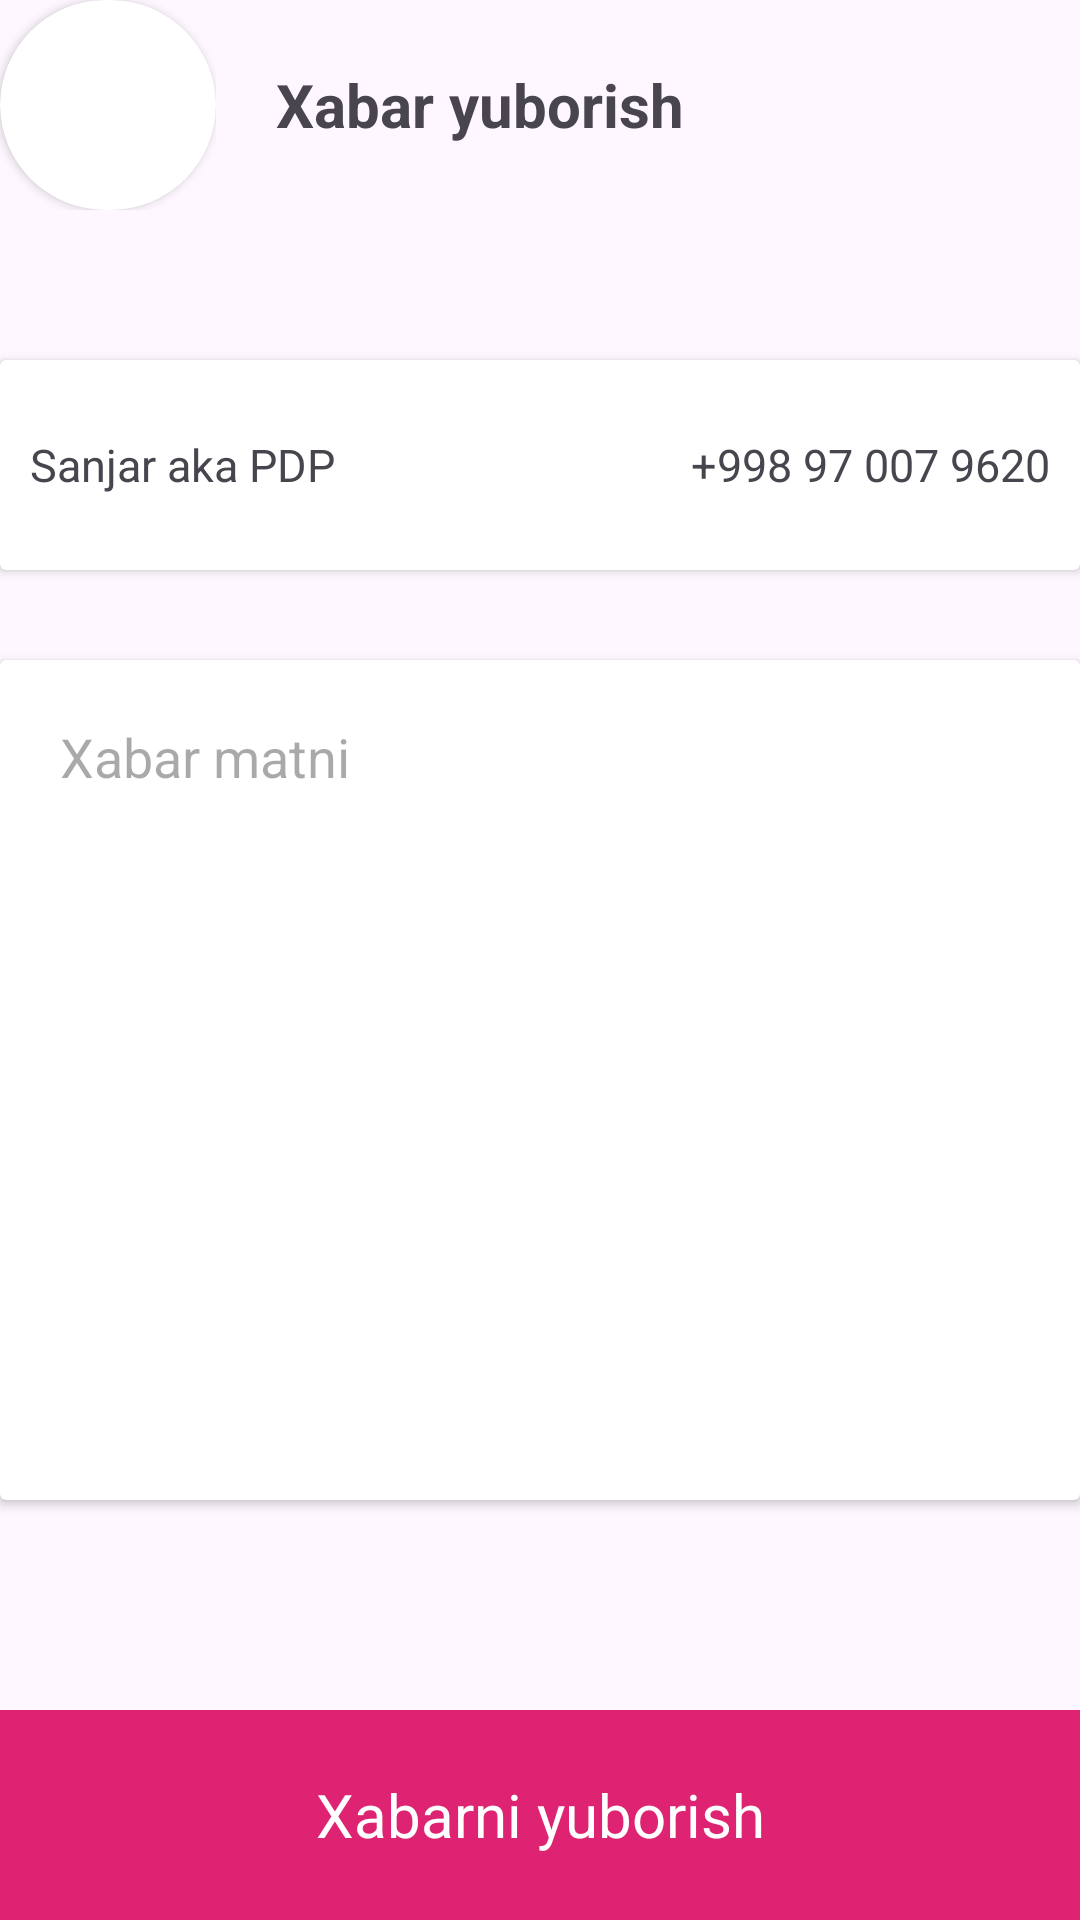

Here is an Android app screen rendered from its layout file. Give the layout XML and the strings, colors and styles it references.
<!-- AndroidManifest.xml: application theme Theme.641 -->
<!-- res/layout/fragment_sms.xml -->
<?xml version="1.0" encoding="utf-8"?>
<LinearLayout xmlns:android="http://schemas.android.com/apk/res/android"
    xmlns:tools="http://schemas.android.com/tools"
    android:layout_width="match_parent"
    android:layout_height="match_parent"
    xmlns:app="http://schemas.android.com/apk/res-auto"
    tools:context=".smsFragment"
    android:orientation="vertical"
    android:layout_marginBottom="50dp"
    android:layout_marginTop="50dp"
    android:layout_marginEnd="30dp"
    android:layout_marginStart="30dp">

   <LinearLayout
       android:layout_width="match_parent"
       android:layout_height="0dp"
       android:layout_weight="1"

       android:layout_marginBottom="50dp"
       android:orientation="horizontal">

       <LinearLayout
           android:layout_width="0dp"
           android:layout_height="match_parent"
           android:layout_weight="1">
           <androidx.cardview.widget.CardView
               android:layout_width="match_parent"
               android:layout_height="match_parent"
               app:cardCornerRadius="100dp">
               <ImageView
                   android:id="@+id/btn_back"
                   android:layout_margin="18dp"
                   android:layout_width="match_parent"
                   android:layout_height="match_parent"
                   android:src="@drawable/baseline_arrow_back_24"/>
           </androidx.cardview.widget.CardView>
       </LinearLayout>

       <LinearLayout
           android:layout_width="0dp"
           android:layout_height="match_parent"
           android:layout_weight="4">

           <TextView
               android:textSize="20sp"
               android:textStyle="bold"
               android:layout_marginStart="20dp"
               android:gravity="center_vertical"
               android:layout_width="match_parent"
               android:layout_height="match_parent"
               android:text="Xabar yuborish"/>

       </LinearLayout>



   </LinearLayout>

    <androidx.cardview.widget.CardView
        android:layout_width="match_parent"
        android:layout_height="0dp"
        android:layout_weight="1"
        android:layout_marginBottom="30dp">

        <LinearLayout
            android:orientation="horizontal"
            android:layout_width="match_parent"
            android:layout_height="match_parent">

            <LinearLayout
                android:layout_width="0dp"
                android:layout_height="match_parent"
                android:layout_weight="1">
                <TextView
                    android:id="@+id/contact_name"
                    android:layout_marginStart="10dp"
                    android:gravity="center_vertical"
                    android:layout_width="match_parent"
                    android:layout_height="match_parent"
                    android:textSize="15sp"
                    android:text="Sanjar aka PDP"/>
            </LinearLayout>

            <LinearLayout
                android:layout_width="0dp"
                android:layout_height="match_parent"
                android:layout_weight="1"
               >
                <LinearLayout
                    android:layout_width="match_parent"
                    android:layout_height="match_parent"
                    android:gravity="end">
                    <TextView
                        android:id="@+id/contact_number"
                        android:layout_marginEnd="10dp"
                        android:gravity="center"
                        android:layout_width="wrap_content"
                        android:layout_height="match_parent"
                        android:text="+998 97 007 9620"
                        android:textSize="15sp"/>
                </LinearLayout>

            </LinearLayout>





        </LinearLayout>


    </androidx.cardview.widget.CardView>

    <androidx.cardview.widget.CardView
        android:layout_width="match_parent"
        android:layout_height="0dp"
        android:layout_weight="4"
        android:background="@color/call_color"
        android:layout_marginBottom="70dp">

        <EditText
            android:id="@+id/sms_txt"
            android:layout_width="match_parent"
            android:layout_height="match_parent"
            android:background="@null"
            android:hint="Xabar matni"
            android:gravity="top"
            android:layout_margin="20dp"/>

    </androidx.cardview.widget.CardView>

    <LinearLayout
        android:id="@+id/btn_send"
        android:layout_width="match_parent"
        android:layout_height="0dp"
        android:layout_weight="1">

        <TextView
            android:layout_width="match_parent"
            android:layout_height="match_parent"
            android:text="Xabarni yuborish"
            android:gravity="center"
            android:textSize="20sp"
            android:background="#DD2371"
            android:textColor="@color/white"/>

    </LinearLayout>

</LinearLayout>
<!-- resources referenced by this layout -->
<resources>
  <color name="call_color">#F8CA2A</color>
  <color name="white">#FFFFFFFF</color>
  <style name="Theme.641" parent="Base.Theme.641" />
  <style name="Base.Theme.641" parent="Theme.Material3.DayNight.NoActionBar">
          
          
      </style>
</resources>
